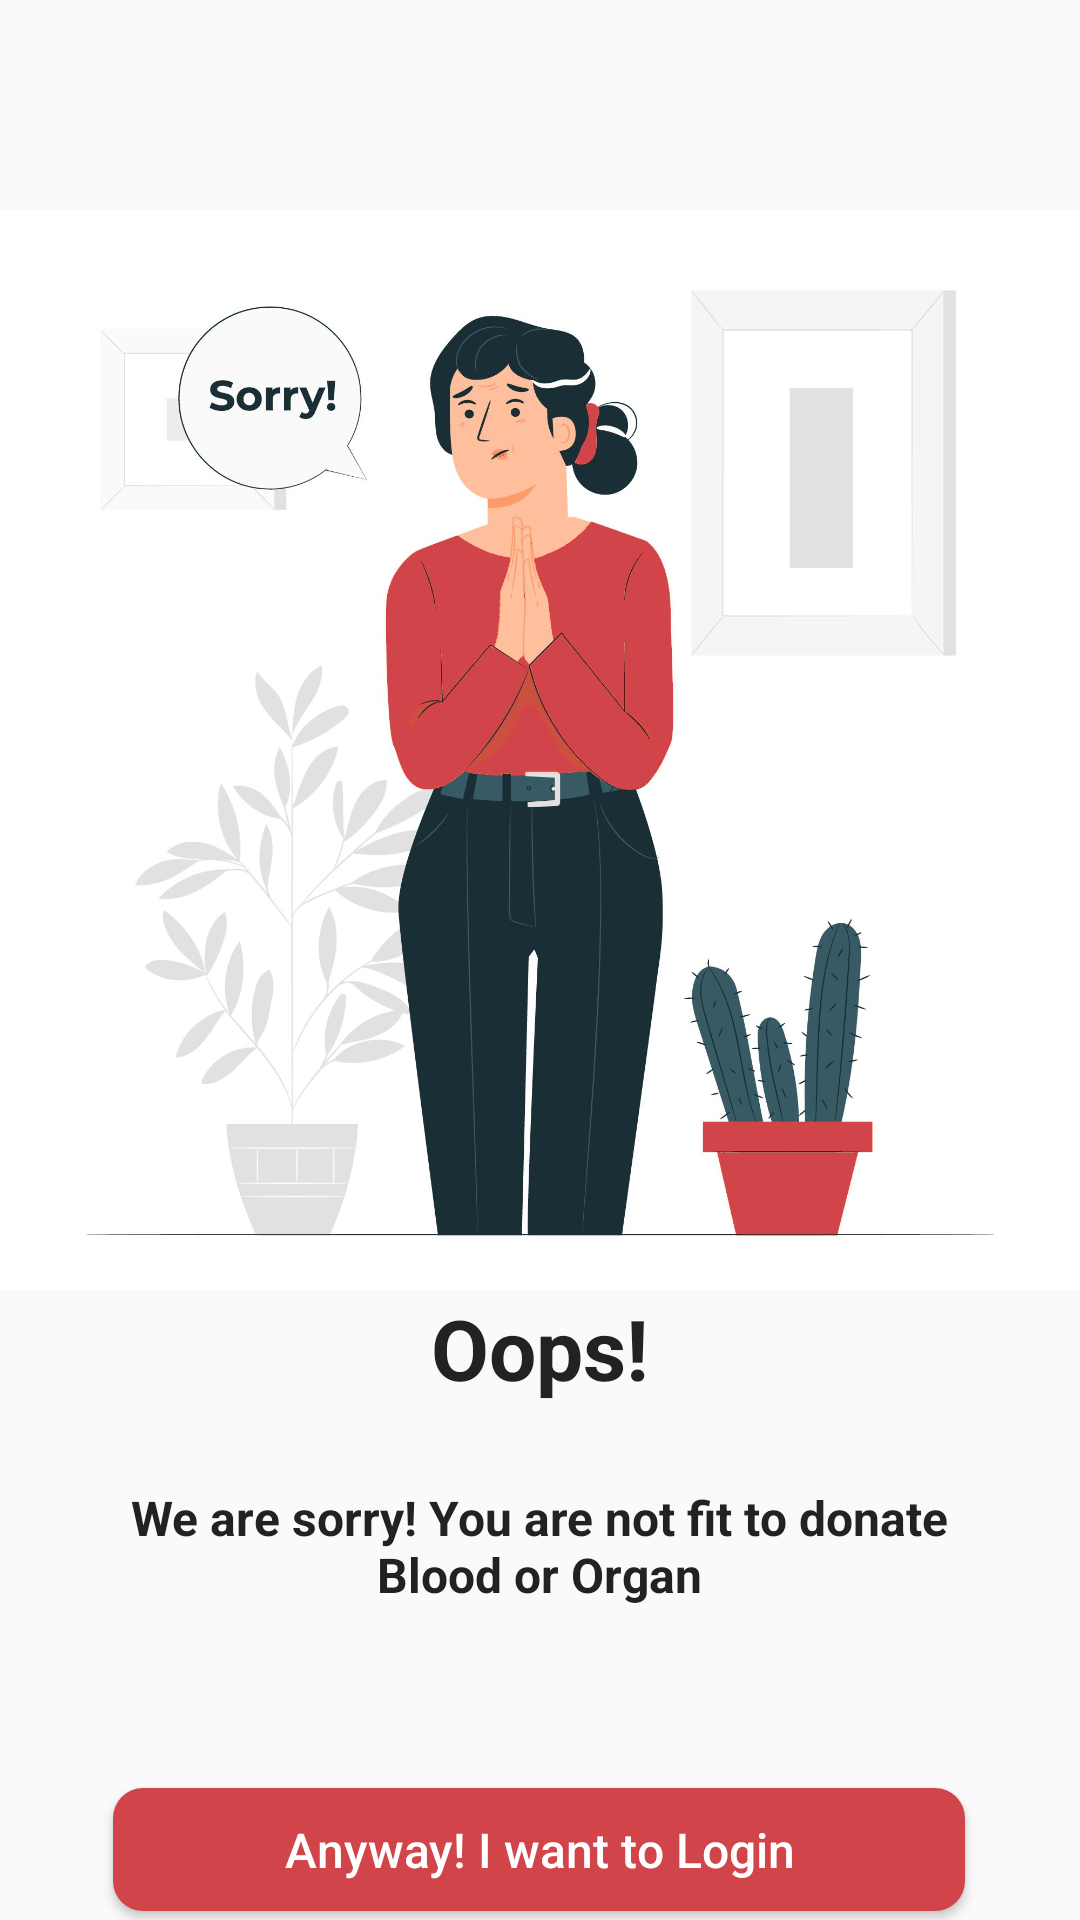

This screen was rendered from an Android layout file. Write that file and the resources it references.
<!-- AndroidManifest.xml: application theme Theme.Donation -->
<!-- res/layout/sorry.xml -->
<?xml version="1.0" encoding="utf-8"?>
<androidx.constraintlayout.widget.ConstraintLayout xmlns:android="http://schemas.android.com/apk/res/android"
    xmlns:app="http://schemas.android.com/apk/res-auto"
    xmlns:tools="http://schemas.android.com/tools"
    android:layout_width="match_parent"
    android:layout_height="match_parent"
    tools:context=".Sorry">

    <ImageView
        android:id="@+id/sorry"
        android:layout_width="0dp"
        android:layout_height="500dp"
        android:foregroundGravity="center"
        android:src="@drawable/sorry"
        app:layout_constraintEnd_toEndOf="parent"
        app:layout_constraintHorizontal_bias="1.0"
        app:layout_constraintStart_toStartOf="parent"
        app:layout_constraintTop_toTopOf="parent" />

    <TextView
        android:id="@+id/textView5"
        android:layout_width="303dp"
        android:layout_height="43dp"
        android:layout_marginTop="428dp"
        android:gravity="center"
        android:text="Oops!"
        android:textColor="@color/eerie_black"
        android:textSize="28sp"
        android:textStyle="bold"
        app:layout_constraintEnd_toEndOf="parent"
        app:layout_constraintStart_toStartOf="parent"
        app:layout_constraintTop_toTopOf="parent" />

    <TextView
        android:id="@+id/textView6"
        android:layout_width="277dp"
        android:layout_height="57dp"
        android:layout_marginTop="16dp"
        android:text="We are sorry! You are not fit to donate Blood or Organ"
        android:textAllCaps="false"
        android:textSize="16sp"
        android:gravity="center"
        android:textStyle="bold"
        android:textColor="@color/eerie_black"
        app:layout_constraintEnd_toEndOf="parent"
        app:layout_constraintHorizontal_bias="0.498"
        app:layout_constraintStart_toStartOf="parent"
        app:layout_constraintTop_toBottomOf="@+id/textView5" />

    <Button
        android:id="@+id/Sorry_login"
        android:layout_width="284dp"
        android:layout_height="41dp"
        android:layout_marginTop="52dp"
        android:background="@drawable/round_button"
        android:text="Anyway! I want to Login"
        android:textAllCaps="false"
        android:textColor="@color/white"
        android:textSize="16sp"
        app:layout_constraintEnd_toEndOf="parent"
        app:layout_constraintHorizontal_bias="0.495"
        app:layout_constraintStart_toStartOf="parent"
        app:layout_constraintTop_toBottomOf="@+id/textView6" />

</androidx.constraintlayout.widget.ConstraintLayout>
<!-- resources referenced by this layout -->
<resources>
  <color name="eerie_black">#222222</color>
  <color name="white">#FFFFFFFF</color>
  <!-- drawable round_button (drawable) -->
  <?xml version="1.0" encoding="utf-8"?>
  <shape xmlns:android="http://schemas.android.com/apk/res/android">
  
  <solid android:color="@color/blood_red"/>
      <corners
          android:topRightRadius="10dp"
          android:topLeftRadius="10dp"
          android:bottomLeftRadius="10dp"
          android:bottomRightRadius="10dp"
          />
  
  
  
  </shape>
  <!-- drawable sorry: png bitmap (drawable, 850227 bytes) -->
  <style name="Theme.Donation" parent="Theme.AppCompat.DayNight.NoActionBar">
          
          <item name="colorPrimary">@color/blood_red</item>
          <item name="colorPrimaryVariant">@color/blood_red</item>
          <item name="colorOnPrimary">@color/white</item>
          
          <item name="colorSecondary">@color/teal_200</item>
          <item name="colorSecondaryVariant">@color/teal_700</item>
          <item name="colorOnSecondary">@color/black</item>
          
          <item name="android:statusBarColor" tools:targetApi="l">@color/white</item>
          <item name="android:windowLightStatusBar">true</item>
          
      </style>
  <color name="blood_red">#D1444A</color>
  <color name="teal_200">#FF03DAC5</color>
  <color name="teal_700">#FF018786</color>
  <color name="black">#FF000000</color>
</resources>
